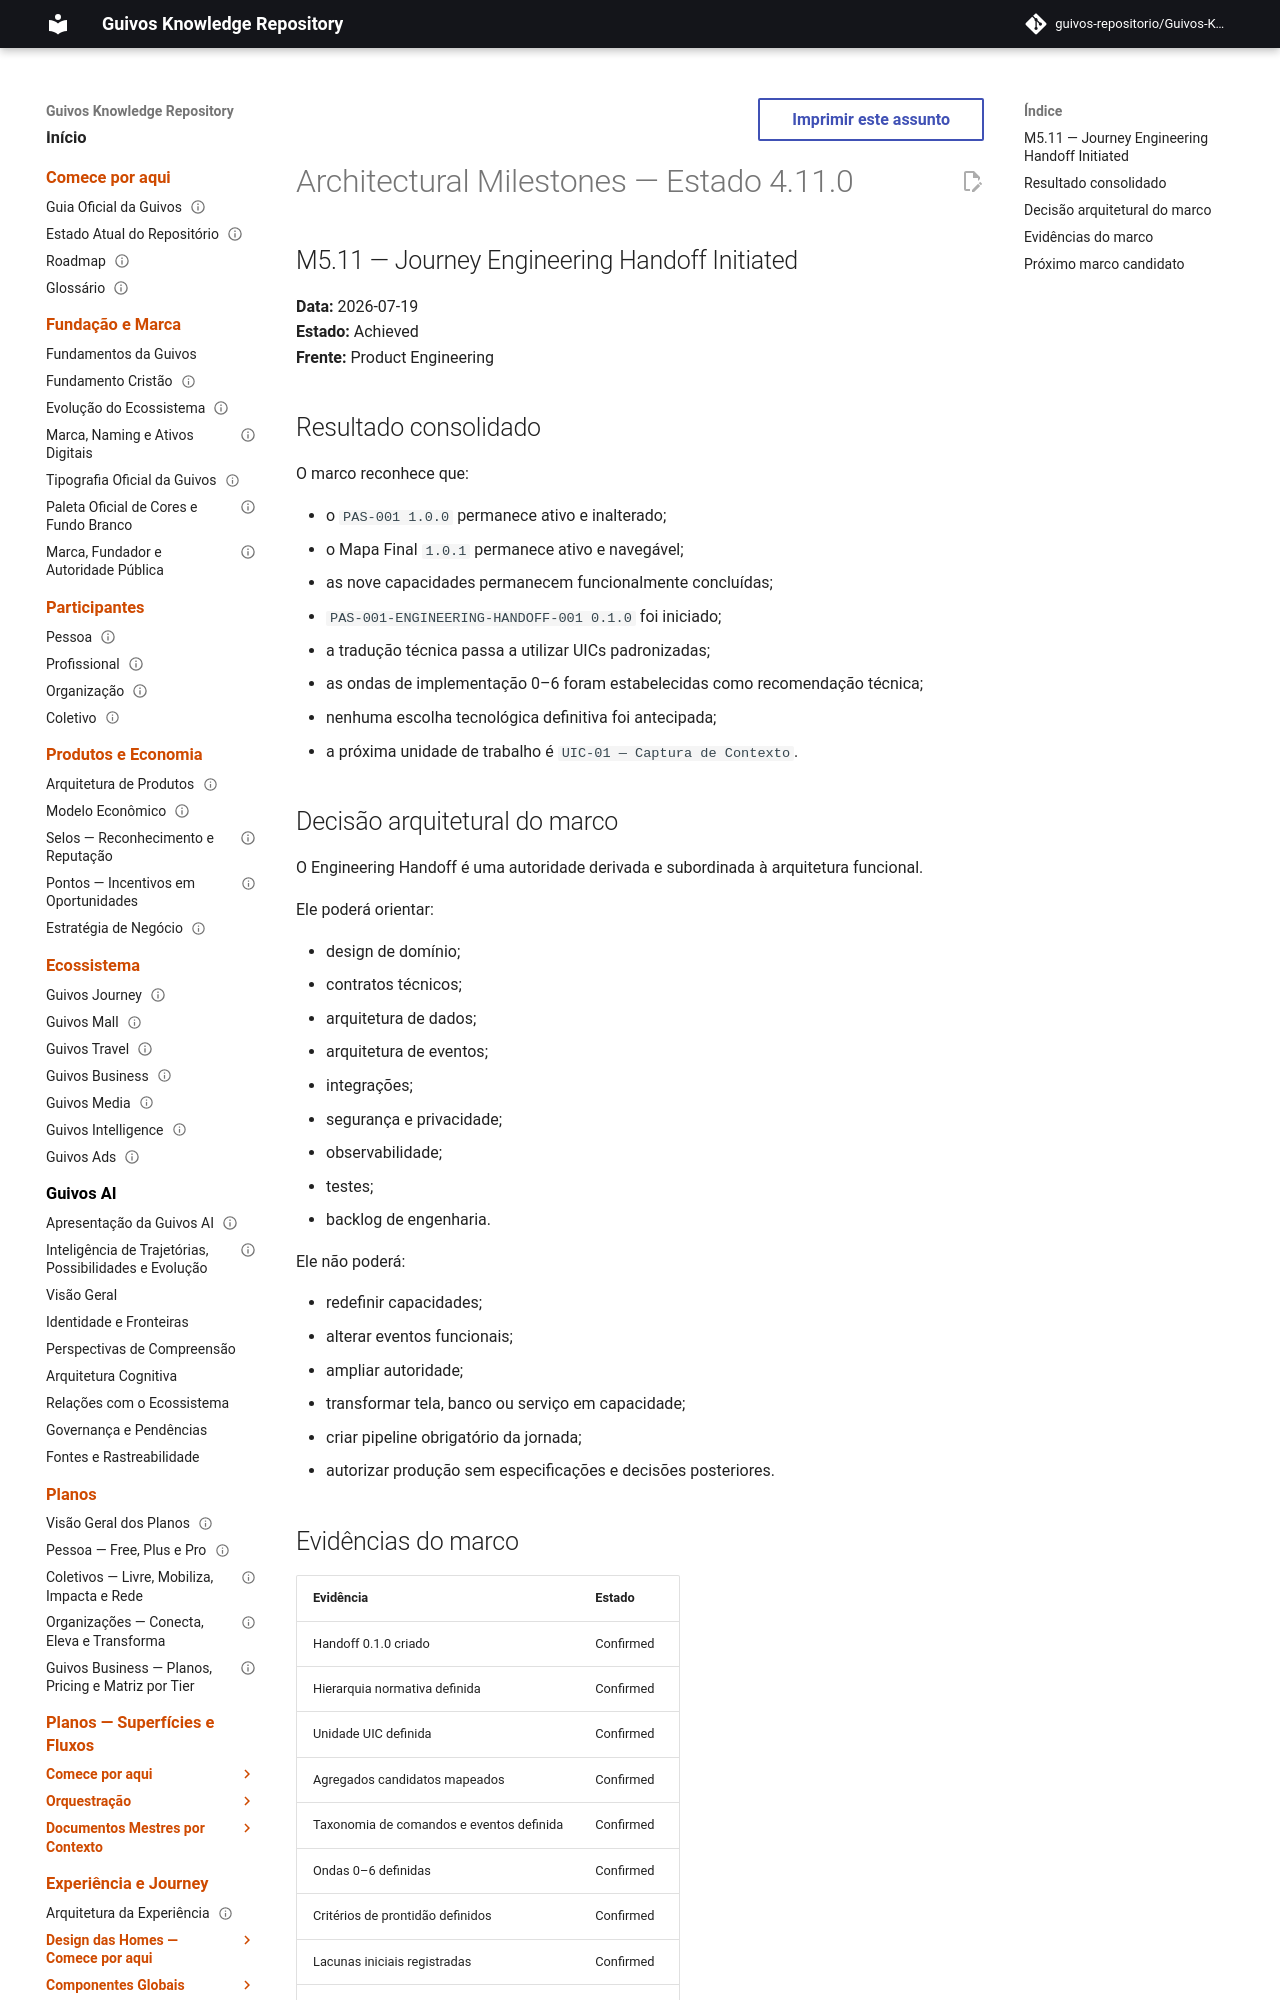

repository: guivos-repositorio/Guivos-Knowledge-Repository · page: project/architectural-milestones-4.11.0/index.html · generator: mkdocs

---
id: GKR-ARCH-MILESTONES-4.11.0
title: Architectural Milestones — M5.11 Journey Engineering Handoff Initiated
status: active
version: 4.11.0
owner: Guivos
last_updated: 2026-07-19
supersedes_state:
  - GKR-ARCH-MILESTONES-4.10.0
related:
  - M5.11
  - PAS-001-ENGINEERING-HANDOFF-001
---

# Architectural Milestones — Estado 4.11.0

## M5.11 — Journey Engineering Handoff Initiated

**Data:** 2026-07-19  
**Estado:** Achieved  
**Frente:** Product Engineering
